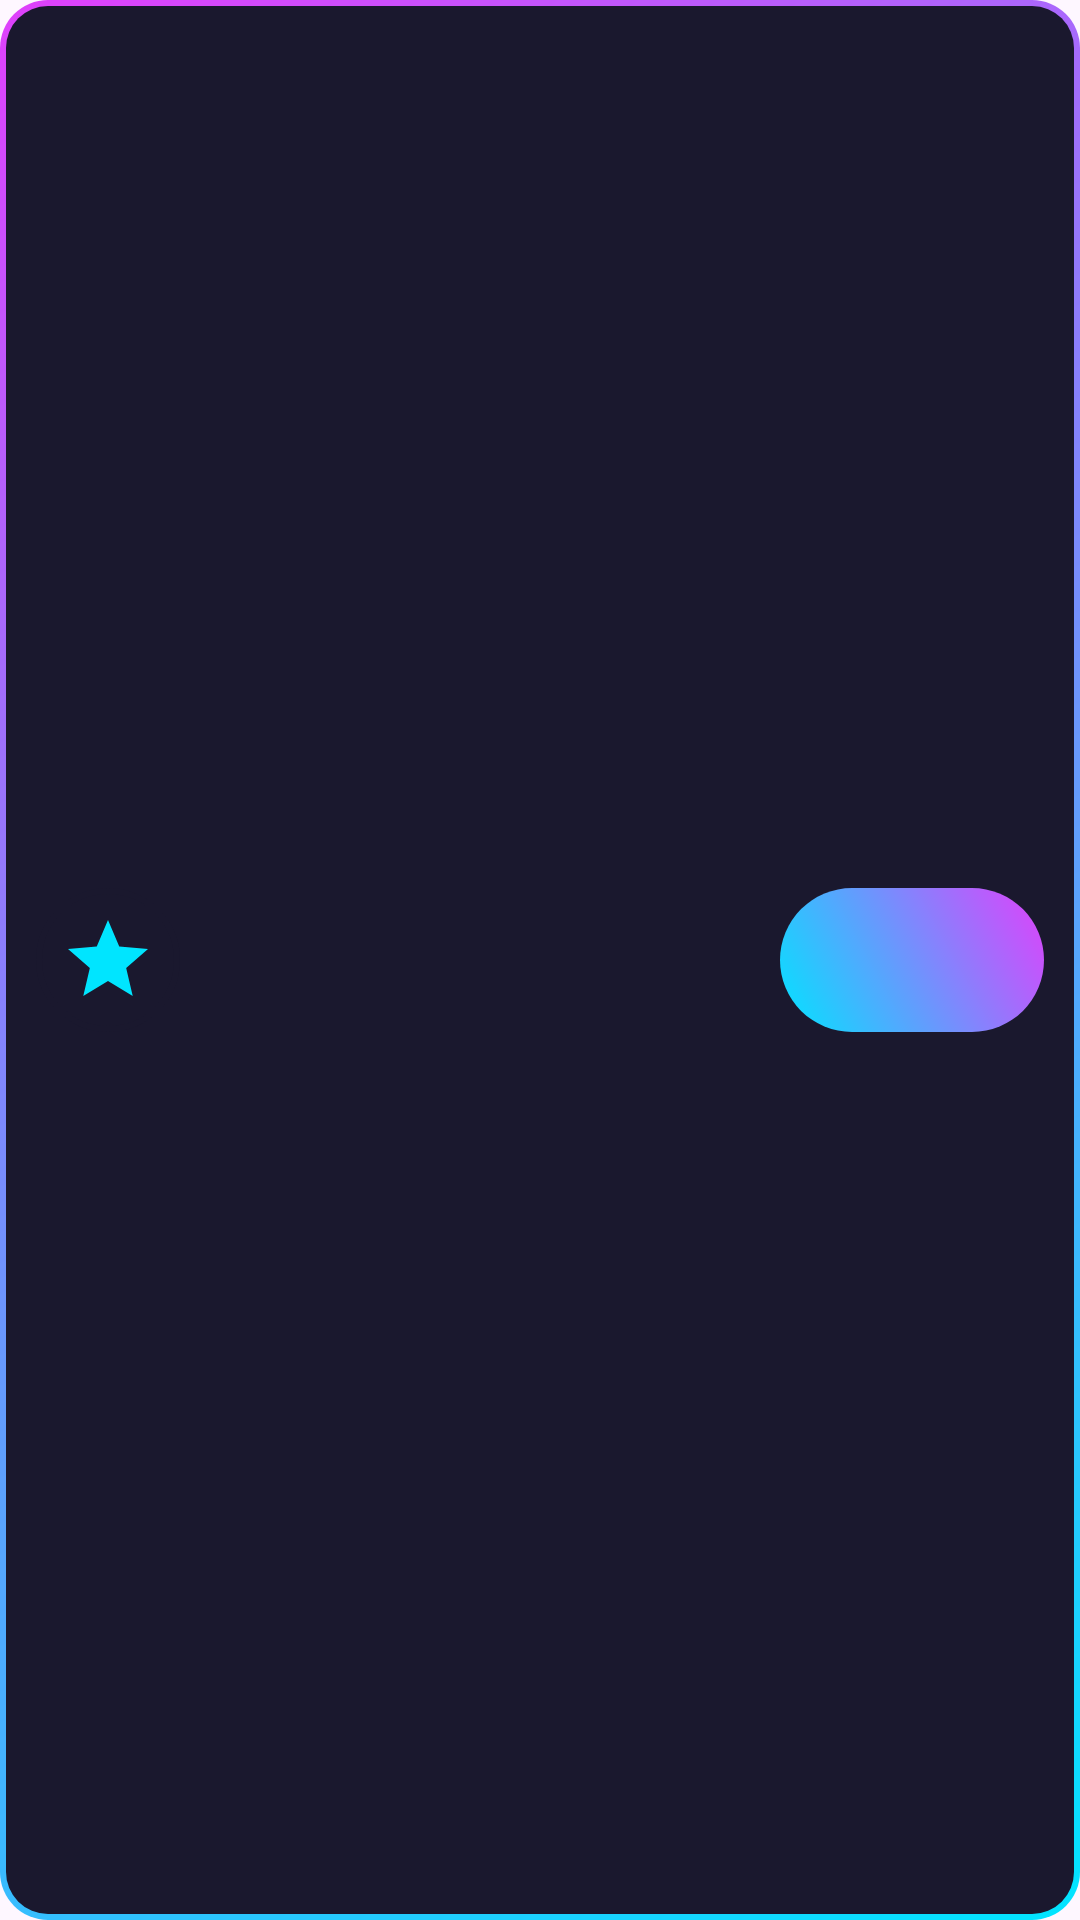

Here is an Android app screen rendered from its layout file. Give the layout XML and the strings, colors and styles it references.
<!-- AndroidManifest.xml: application theme Theme.IdleClickerGame -->
<!-- res/layout/research_item.xml -->
<?xml version="1.0" encoding="utf-8"?>
<LinearLayout xmlns:android="http://schemas.android.com/apk/res/android"
    xmlns:tools="http://schemas.android.com/tools"
    android:layout_width="match_parent"
    android:layout_height="wrap_content"
    android:orientation="horizontal"
    android:padding="12dp"
    android:layout_marginBottom="8dp"
    android:gravity="center_vertical"
    android:background="@drawable/modern_panel_background">

    <ImageView
        android:id="@+id/imgResearchIcon"
        android:layout_width="48dp"
        android:layout_height="48dp"
        android:src="@drawable/ic_achievement_unlocked"
        android:background="@drawable/circle_button"
        android:backgroundTint="@color/panel_background"
        android:padding="8dp"
        app:tint="@color/accent_cyan"
        xmlns:app="http://schemas.android.com/apk/res-auto"
        android:contentDescription="Research Icon"
        android:layout_marginEnd="16dp"/>

    <LinearLayout
        android:layout_width="0dp"
        android:layout_height="wrap_content"
        android:layout_weight="1"
        android:orientation="vertical">
        <TextView
            android:id="@+id/tvResearchName"
            android:layout_width="wrap_content"
            android:layout_height="wrap_content"
            tools:text="Research Name"
            android:textColor="@color/text_color_primary"
            android:textSize="18sp"
            android:textStyle="bold"/>
        <TextView
            android:id="@+id/tvResearchDesc"
            android:layout_width="wrap_content"
            android:layout_height="wrap_content"
            tools:text="This is the effect of the research."
            android:textColor="@color/text_color_secondary"
            android:textSize="14sp"/>
    </LinearLayout>

    <Button
        android:id="@+id/btnBuyResearch"
        style="@style/Widget.AppCompat.Button.Borderless"
        android:layout_width="wrap_content"
        android:layout_height="48dp"
        android:layout_marginStart="16dp"
        android:background="@drawable/modern_button_background"
        tools:text="Buy (1.5M)"
        android:textColor="@color/white"
        android:textStyle="bold"
        android:paddingLeft="16dp"
        android:paddingRight="16dp"/>

</LinearLayout>
<!-- resources referenced by this layout -->
<resources>
  <color name="accent_cyan">#00E5FF</color>
  <color name="panel_background">#1A182E</color>
  <color name="text_color_primary">#F0F0FF</color>
  <color name="text_color_secondary">#A09DCC</color>
  <color name="white">#FFFFFFFF</color>
  <!-- drawable circle_button (drawable) -->
  <?xml version="1.0" encoding="utf-8"?>
  <shape xmlns:android="http://schemas.android.com/apk/res/android"
      android:shape="oval">
      <solid android:color="@color/star_color" />
      <stroke android:width="2dp" android:color="@color/accent_gold" />
  </shape>
  <!-- drawable ic_achievement_unlocked (drawable) -->
  <vector xmlns:android="http://schemas.android.com/apk/res/android"
      android:width="24dp"
      android:height="24dp"
      android:viewportWidth="24"
      android:viewportHeight="24"
      android:tint="?attr/colorControlNormal">
      <path
          android:fillColor="@color/accent_gold"
          android:pathData="M12,17.27L18.18,21l-1.64,-7.03L22,9.24l-7.19,-0.61L12,2L9.19,8.63L2,9.24l5.46,4.73L5.82,21z"/>
  </vector>
  <!-- drawable modern_button_background (drawable) -->
  <?xml version="1.0" encoding="utf-8"?>
  <ripple xmlns:android="http://schemas.android.com/apk/res/android"
      android:color="@color/white"> 
      <item>
          <shape android:shape="rectangle">
              <gradient
                  android:startColor="@color/accent_cyan"
                  android:endColor="@color/accent_magenta"
                  android:angle="45"/>
              <corners android:radius="100dp"/> 
          </shape>
      </item>
  </ripple>
  <!-- drawable modern_panel_background (drawable) -->
  <?xml version="1.0" encoding="utf-8"?>
  <layer-list xmlns:android="http://schemas.android.com/apk/res/android">
      
      <item>
          <shape android:shape="rectangle">
              <corners android:radius="16dp" />
              <gradient
                  android:angle="135"
                  android:startColor="@color/accent_cyan"
                  android:endColor="@color/accent_magenta" />
          </shape>
      </item>
      
      <item
          android:bottom="2dp"
          android:left="2dp"
          android:right="2dp"
          android:top="2dp">
          <shape android:shape="rectangle">
              <solid android:color="@color/panel_background" />
              <corners android:radius="14dp" />
          </shape>
      </item>
  </layer-list>
  <style name="Theme.IdleClickerGame" parent="Base.Theme.IdleClickerGame" />
  <color name="star_color">#FFEB3B</color>
  <color name="accent_gold">#FFD600</color>
  <color name="accent_magenta">#E040FB</color>
  <style name="Base.Theme.IdleClickerGame" parent="Theme.Material3.DayNight.NoActionBar">
          
          
      </style>
</resources>
